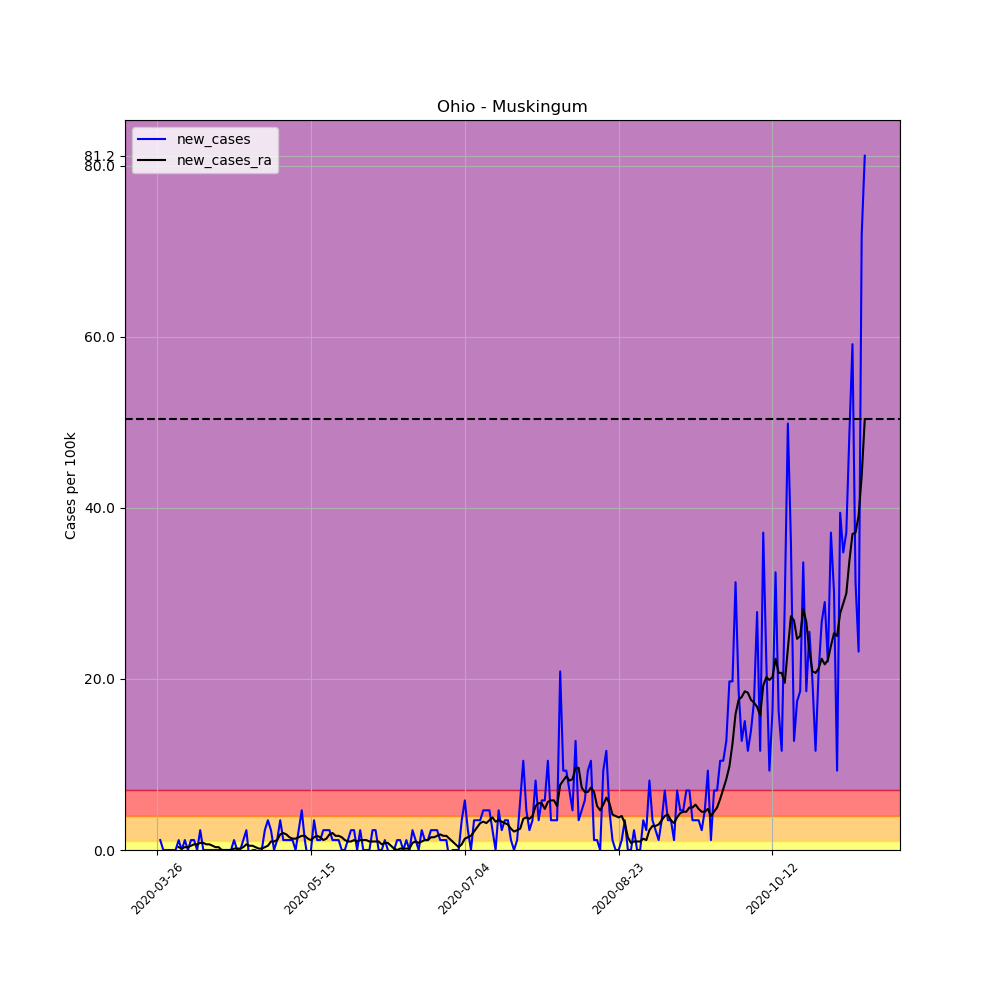

Source data for this figure (header and first rows):
, date, county, state, fips, cases, deaths, COUNTY, STNAME, CTYNAME, POPESTIMATE2019, per_100k, per_100k_ra, new_cases, new_cases_ra
377821, 2020-03-26, Muskingum, Ohio, 39119, 1, 0, 119, Ohio, Muskingum, 86215, 1.16, , , 
377822, 2020-03-27, Muskingum, Ohio, 39119, 2, 0, 119, Ohio, Muskingum, 86215, 2.32, , 1.16, 
377823, 2020-03-28, Muskingum, Ohio, 39119, 2, 0, 119, Ohio, Muskingum, 86215, 2.32, , 0.0, 
377824, 2020-03-29, Muskingum, Ohio, 39119, 2, 0, 119, Ohio, Muskingum, 86215, 2.32, , 0.0, 
377825, 2020-03-30, Muskingum, Ohio, 39119, 2, 0, 119, Ohio, Muskingum, 86215, 2.32, , 0.0, 
377826, 2020-03-31, Muskingum, Ohio, 39119, 2, 0, 119, Ohio, Muskingum, 86215, 2.32, , 0.0, 
377827, 2020-04-01, Muskingum, Ohio, 39119, 2, 0, 119, Ohio, Muskingum, 86215, 2.32, 2.154, 0.0, 
377828, 2020-04-02, Muskingum, Ohio, 39119, 3, 0, 119, Ohio, Muskingum, 86215, 3.48, 2.485, 1.16, 0.3314
377829, 2020-04-03, Muskingum, Ohio, 39119, 3, 0, 119, Ohio, Muskingum, 86215, 3.48, 2.651, 0.0, 0.1657
377830, 2020-04-04, Muskingum, Ohio, 39119, 4, 0, 119, Ohio, Muskingum, 86215, 4.64, 2.983, 1.16, 0.3314
377831, 2020-04-05, Muskingum, Ohio, 39119, 4, 0, 119, Ohio, Muskingum, 86215, 4.64, 3.314, 0.0, 0.3314
377832, 2020-04-06, Muskingum, Ohio, 39119, 5, 0, 119, Ohio, Muskingum, 86215, 5.799, 3.811, 1.16, 0.4971
377833, 2020-04-07, Muskingum, Ohio, 39119, 6, 0, 119, Ohio, Muskingum, 86215, 6.959, 4.474, 1.16, 0.6628
377834, 2020-04-08, Muskingum, Ohio, 39119, 6, 0, 119, Ohio, Muskingum, 86215, 6.959, 5.137, 0.0, 0.6628
377835, 2020-04-09, Muskingum, Ohio, 39119, 8, 0, 119, Ohio, Muskingum, 86215, 9.279, 5.965, 2.32, 0.8285
377836, 2020-04-10, Muskingum, Ohio, 39119, 8, 0, 119, Ohio, Muskingum, 86215, 9.279, 6.794, 0.0, 0.8285
377837, 2020-04-11, Muskingum, Ohio, 39119, 8, 0, 119, Ohio, Muskingum, 86215, 9.279, 7.456, 0.0, 0.6628
377838, 2020-04-12, Muskingum, Ohio, 39119, 8, 0, 119, Ohio, Muskingum, 86215, 9.279, 8.119, 0.0, 0.6628
377839, 2020-04-13, Muskingum, Ohio, 39119, 8, 0, 119, Ohio, Muskingum, 86215, 9.279, 8.616, 0.0, 0.4971
377840, 2020-04-14, Muskingum, Ohio, 39119, 8, 0, 119, Ohio, Muskingum, 86215, 9.279, 8.948, 0.0, 0.3314
377841, 2020-04-15, Muskingum, Ohio, 39119, 8, 0, 119, Ohio, Muskingum, 86215, 9.279, 9.279, 0.0, 0.3314
377842, 2020-04-16, Muskingum, Ohio, 39119, 8, 0, 119, Ohio, Muskingum, 86215, 9.279, 9.279, 0.0, 0.0
377843, 2020-04-17, Muskingum, Ohio, 39119, 8, 0, 119, Ohio, Muskingum, 86215, 9.279, 9.279, 0.0, 0.0
377844, 2020-04-18, Muskingum, Ohio, 39119, 8, 0, 119, Ohio, Muskingum, 86215, 9.279, 9.279, 0.0, 0.0
377845, 2020-04-19, Muskingum, Ohio, 39119, 8, 0, 119, Ohio, Muskingum, 86215, 9.279, 9.279, 0.0, 0.0
377846, 2020-04-20, Muskingum, Ohio, 39119, 9, 0, 119, Ohio, Muskingum, 86215, 10.44, 9.445, 1.16, 0.1657
377847, 2020-04-21, Muskingum, Ohio, 39119, 9, 0, 119, Ohio, Muskingum, 86215, 10.44, 9.611, 0.0, 0.1657
377848, 2020-04-22, Muskingum, Ohio, 39119, 9, 0, 119, Ohio, Muskingum, 86215, 10.44, 9.776, 0.0, 0.1657
377849, 2020-04-23, Muskingum, Ohio, 39119, 10, 0, 119, Ohio, Muskingum, 86215, 11.6, 10.11, 1.16, 0.3314
377850, 2020-04-24, Muskingum, Ohio, 39119, 12, 0, 119, Ohio, Muskingum, 86215, 13.92, 10.77, 2.32, 0.6628
377851, 2020-04-25, Muskingum, Ohio, 39119, 11, 0, 119, Ohio, Muskingum, 86215, 12.76, 11.27, -1.16, 0.4971
377852, 2020-04-26, Muskingum, Ohio, 39119, 11, 0, 119, Ohio, Muskingum, 86215, 12.76, 11.76, 0.0, 0.4971
377853, 2020-04-27, Muskingum, Ohio, 39119, 11, 0, 119, Ohio, Muskingum, 86215, 12.76, 12.1, 0.0, 0.3314
377854, 2020-04-28, Muskingum, Ohio, 39119, 10, 0, 119, Ohio, Muskingum, 86215, 11.6, 12.26, -1.16, 0.1657
377855, 2020-04-29, Muskingum, Ohio, 39119, 10, 0, 119, Ohio, Muskingum, 86215, 11.6, 12.43, 0.0, 0.1657
377856, 2020-04-30, Muskingum, Ohio, 39119, 12, 0, 119, Ohio, Muskingum, 86215, 13.92, 12.76, 2.32, 0.3314
377857, 2020-05-01, Muskingum, Ohio, 39119, 15, 0, 119, Ohio, Muskingum, 86215, 17.4, 13.26, 3.48, 0.4971
377858, 2020-05-02, Muskingum, Ohio, 39119, 17, 0, 119, Ohio, Muskingum, 86215, 19.72, 14.25, 2.32, 0.9942
377859, 2020-05-03, Muskingum, Ohio, 39119, 17, 0, 119, Ohio, Muskingum, 86215, 19.72, 15.24, 0.0, 0.9942
377860, 2020-05-04, Muskingum, Ohio, 39119, 18, 0, 119, Ohio, Muskingum, 86215, 20.88, 16.4, 1.16, 1.16
377861, 2020-05-05, Muskingum, Ohio, 39119, 21, 0, 119, Ohio, Muskingum, 86215, 24.36, 18.23, 3.48, 1.823
377862, 2020-05-06, Muskingum, Ohio, 39119, 22, 0, 119, Ohio, Muskingum, 86215, 25.52, 20.22, 1.16, 1.988
377863, 2020-05-07, Muskingum, Ohio, 39119, 23, 0, 119, Ohio, Muskingum, 86215, 26.68, 22.04, 1.16, 1.823
377864, 2020-05-08, Muskingum, Ohio, 39119, 24, 0, 119, Ohio, Muskingum, 86215, 27.84, 23.53, 1.16, 1.491
377865, 2020-05-09, Muskingum, Ohio, 39119, 25, 0, 119, Ohio, Muskingum, 86215, 29, 24.85, 1.16, 1.326
377866, 2020-05-10, Muskingum, Ohio, 39119, 25, 0, 119, Ohio, Muskingum, 86215, 29, 26.18, 0.0, 1.326
377867, 2020-05-11, Muskingum, Ohio, 39119, 27, 0, 119, Ohio, Muskingum, 86215, 31.32, 27.67, 2.32, 1.491
377868, 2020-05-12, Muskingum, Ohio, 39119, 31, 0, 119, Ohio, Muskingum, 86215, 35.96, 29.33, 4.64, 1.657
377869, 2020-05-13, Muskingum, Ohio, 39119, 32, 0, 119, Ohio, Muskingum, 86215, 37.12, 30.99, 1.16, 1.657
377870, 2020-05-14, Muskingum, Ohio, 39119, 31, 0, 119, Ohio, Muskingum, 86215, 35.96, 32.31, -1.16, 1.326
377871, 2020-05-15, Muskingum, Ohio, 39119, 31, 0, 119, Ohio, Muskingum, 86215, 35.96, 33.47, 0.0, 1.16
377872, 2020-05-16, Muskingum, Ohio, 39119, 34, 0, 119, Ohio, Muskingum, 86215, 39.44, 34.96, 3.48, 1.491
377873, 2020-05-17, Muskingum, Ohio, 39119, 35, 0, 119, Ohio, Muskingum, 86215, 40.6, 36.62, 1.16, 1.657
377874, 2020-05-18, Muskingum, Ohio, 39119, 36, 0, 119, Ohio, Muskingum, 86215, 41.76, 38.11, 1.16, 1.491
377875, 2020-05-19, Muskingum, Ohio, 39119, 38, 0, 119, Ohio, Muskingum, 86215, 44.08, 39.27, 2.32, 1.16
377876, 2020-05-20, Muskingum, Ohio, 39119, 40, 0, 119, Ohio, Muskingum, 86215, 46.4, 40.6, 2.32, 1.326
377877, 2020-05-21, Muskingum, Ohio, 39119, 42, 0, 119, Ohio, Muskingum, 86215, 48.72, 42.42, 2.32, 1.823
377878, 2020-05-22, Muskingum, Ohio, 39119, 43, 0, 119, Ohio, Muskingum, 86215, 49.88, 44.41, 1.16, 1.988
377879, 2020-05-23, Muskingum, Ohio, 39119, 44, 0, 119, Ohio, Muskingum, 86215, 51.04, 46.06, 1.16, 1.657
377880, 2020-05-24, Muskingum, Ohio, 39119, 45, 0, 119, Ohio, Muskingum, 86215, 52.2, 47.72, 1.16, 1.657
... 171 more rows
